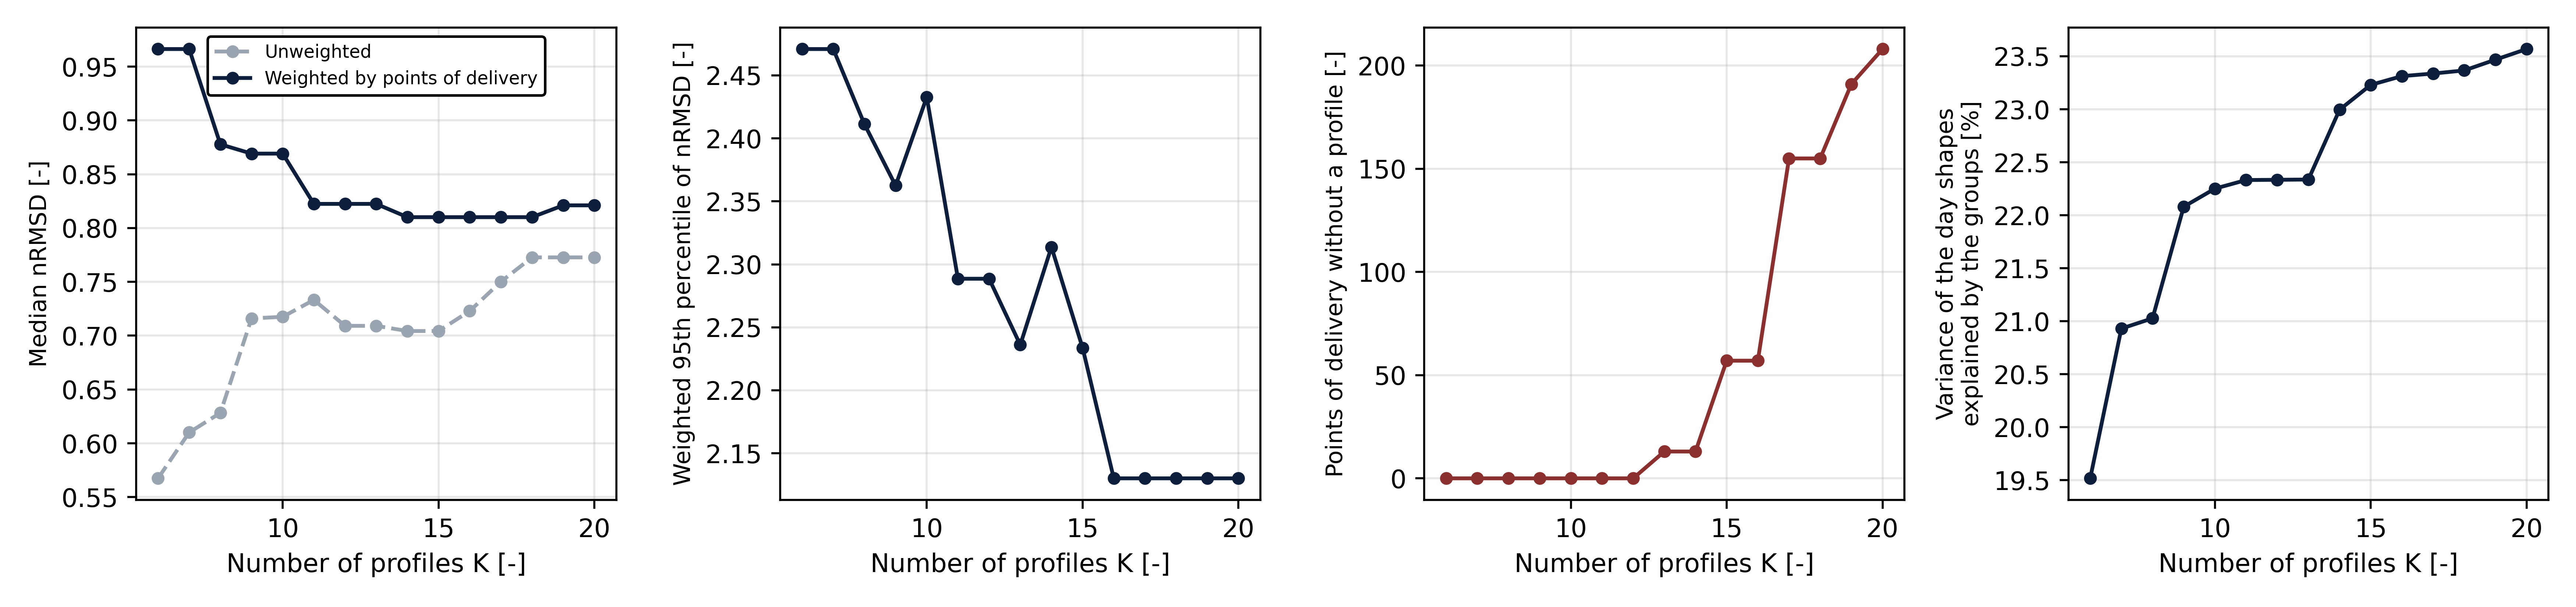

The table this chart was drawn from, first rows:
K, within_share, explained_share, nrmsd_pooled, n_min, n_profiles, pods_covered, pods_below_n_min, nrmsd_p50_unweighted, nrmsd_p50_pod_weighted, nrmsd_p50_day_weighted, nrmsd_p95_pod_weighted, worst_cell_p95
6, 0.8048, 0.1952, 0.6331, 30, 6, 1848, 0, 0.5674, 0.9663, 0.9071, 2.471, 4.793
7, 0.7907, 0.2093, 0.6275, 30, 7, 1848, 0, 0.6101, 0.9663, 0.9071, 2.471, 4.793
8, 0.7897, 0.2103, 0.6272, 30, 8, 1848, 0, 0.6282, 0.8778, 0.8778, 2.411, 4.793
9, 0.7792, 0.2208, 0.623, 30, 9, 1848, 0, 0.716, 0.8691, 0.8637, 2.363, 4.793
10, 0.7775, 0.2225, 0.6223, 30, 10, 1848, 0, 0.7175, 0.8691, 0.8637, 2.433, 4.793
11, 0.7767, 0.2233, 0.622, 33, 11, 1848, 0, 0.7332, 0.8224, 0.7865, 2.289, 4.793
12, 0.7767, 0.2233, 0.622, 36, 12, 1848, 0, 0.7091, 0.8224, 0.7865, 2.289, 4.793
13, 0.7766, 0.2234, 0.6219, 39, 12, 1835, 13, 0.7091, 0.8224, 0.7865, 2.236, 4.813
14, 0.77, 0.23, 0.6193, 42, 13, 1835, 13, 0.7043, 0.8101, 0.7737, 2.314, 4.813
15, 0.7677, 0.2323, 0.6184, 45, 13, 1791, 57, 0.7043, 0.8101, 0.7737, 2.234, 4.813
16, 0.7669, 0.2331, 0.618, 48, 14, 1791, 57, 0.7229, 0.8101, 0.7737, 2.13, 4.813
17, 0.7666, 0.2334, 0.6179, 51, 13, 1693, 155, 0.7502, 0.8101, 0.7737, 2.13, 4.813
18, 0.7663, 0.2337, 0.6178, 54, 14, 1693, 155, 0.7727, 0.8101, 0.7737, 2.13, 4.962
19, 0.7653, 0.2347, 0.6174, 57, 14, 1657, 191, 0.7727, 0.8211, 0.7737, 2.13, 4.962
20, 0.7643, 0.2357, 0.617, 60, 14, 1640, 208, 0.7727, 0.8211, 0.7737, 2.13, 4.962
